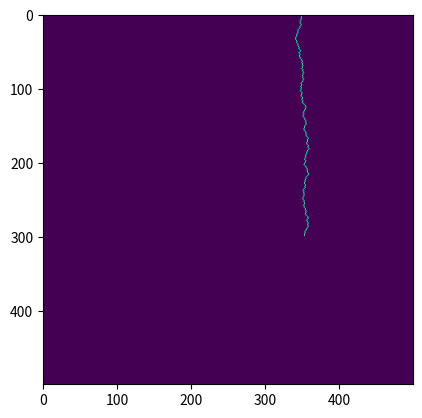

Write the Python code that produced this figure.
import numpy as np
import matplotlib.pyplot as plt
import random as rd

class river:
    def __init__(self, ca_size, n):
        self.ca_size = ca_size
        self.n = n
        self.ca = self.make_rivers(self.ca_size, self.n)
        self.river_layer = 0

    def make_rivers(self, ca_size, n):

        ca = np.zeros((ca_size, ca_size))
        river_starts = rd.sample(range(0, ca_size - 1), n)
        ca[0, river_starts] = 1
        self.river_end = list(zip([0]*n, river_starts))
        return ca


    def build_river(self):
        
        new_river_end = []
        self.river_layer += 1
        print(self.river_end)
        for val in self.river_end:
            if val[1] == self.ca_size - 1:
                direct = rd.randint(-1,0)
            elif val[1] == 0:
                direct = rd.randint(0,1)
            else:
                direct = rd.randint(-1, 1)
            x, y = self.river_layer, (val[1] + direct)
            self.ca[(x, y)] = 1
            new_river_end.append((x, y))
        self.river_end = new_river_end
        return new_river_end

if __name__ == "__main__":
    rv = river(500, 1)
    for i in range(299):
        rv.build_river()

    plt.imshow(rv.ca)
    plt.savefig('testyyy.png', dpi=300)